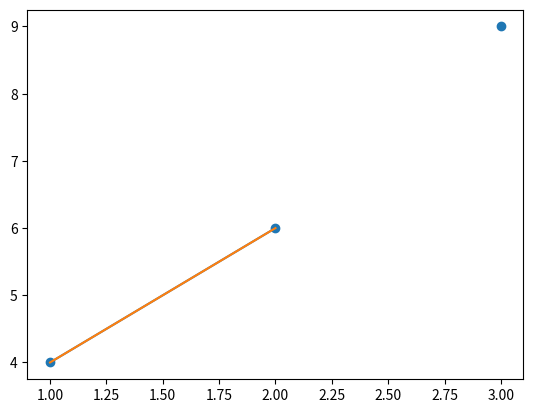

Reproduce this figure in Python.
# -*- coding: utf-8 -*-
# !/usr/bin/env python
# @Time: 2020-05-24 10:05 a.m.

import matplotlib.pyplot as pp

print(pp.plot((1,2), (4,6)))
pp.plot((1,2), (4,6))
pp.scatter((1,2,3), (4,6,9))